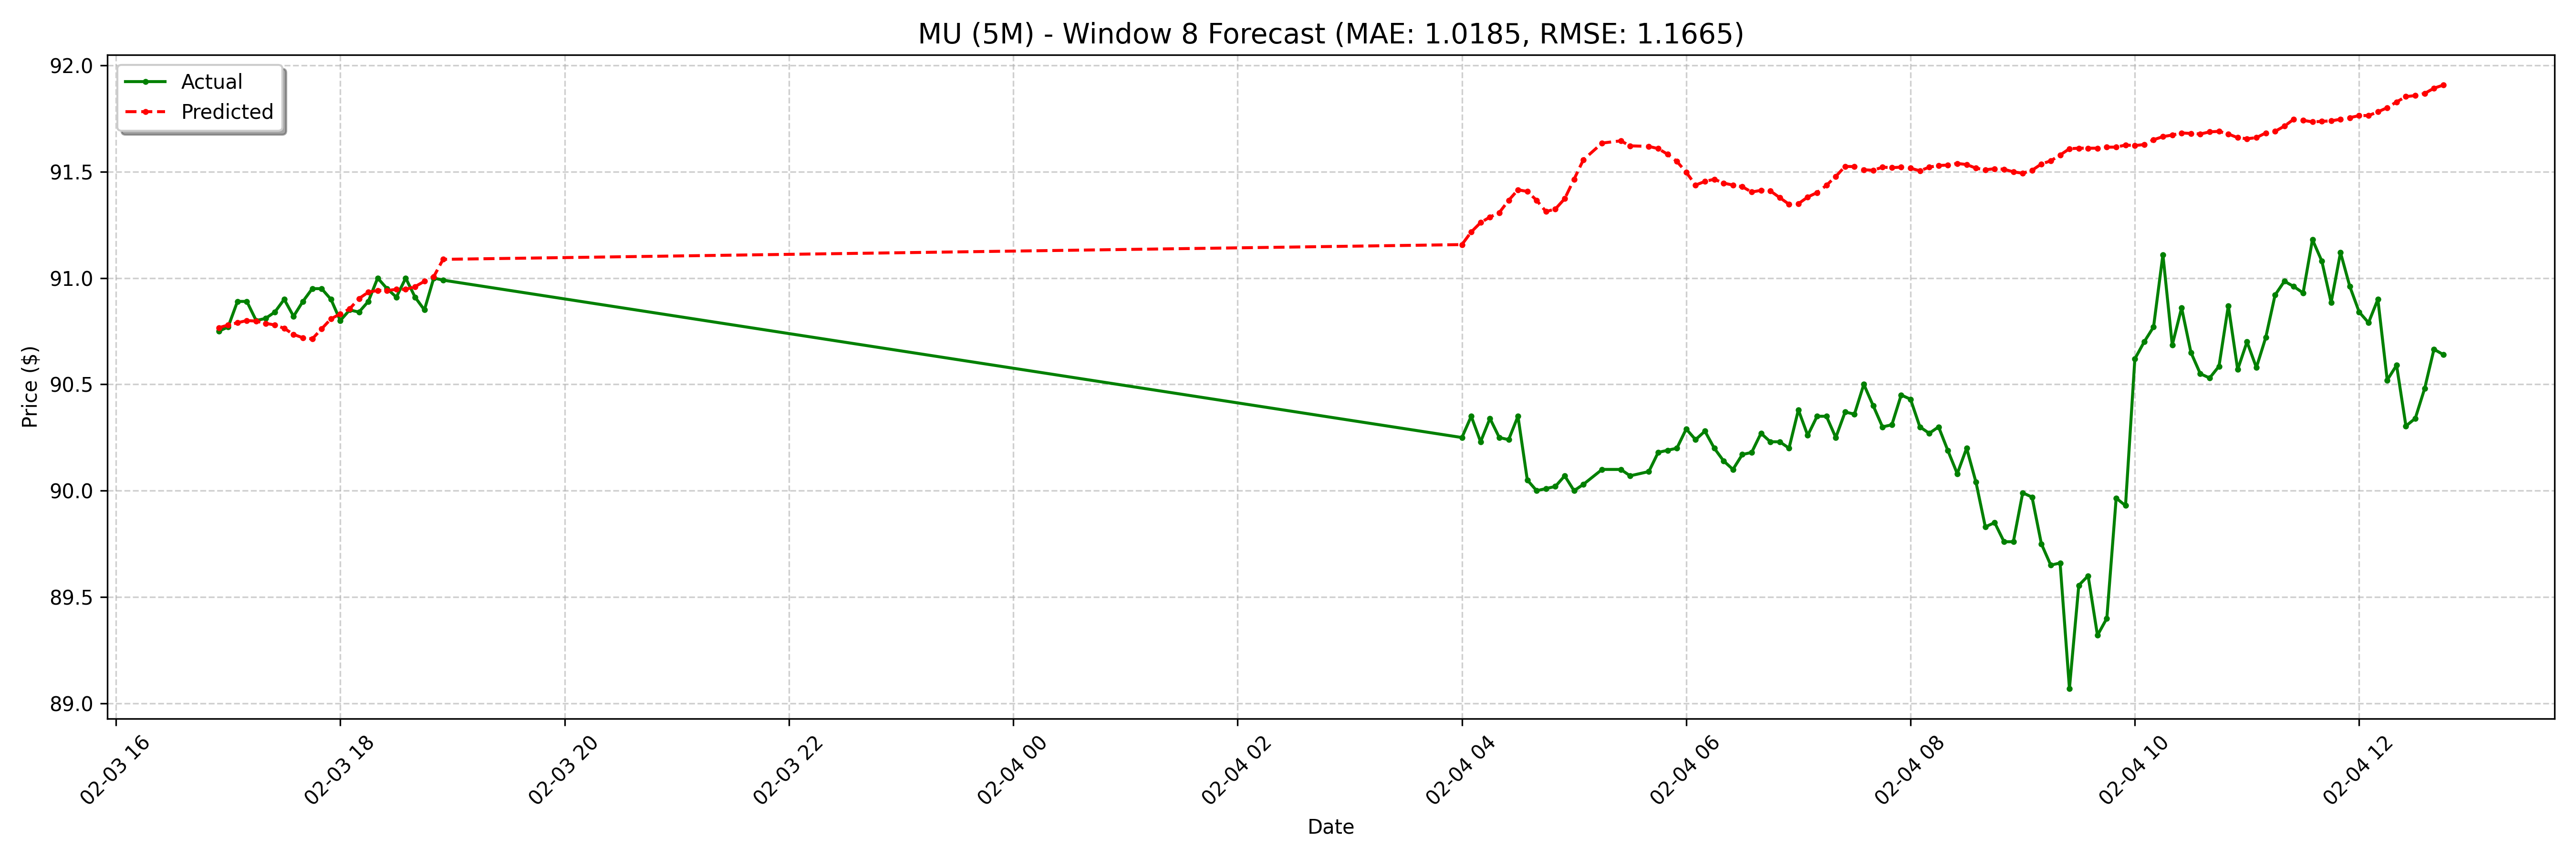

Source data for this figure (header and first rows):
date, actual, forecast
2025-02-03 16:55:00-05:00, 90.75, 90.77
2025-02-03 17:00:00-05:00, 90.77, 90.78
2025-02-03 17:05:00-05:00, 90.89, 90.79
2025-02-03 17:10:00-05:00, 90.89, 90.8
2025-02-03 17:15:00-05:00, 90.8, 90.8
2025-02-03 17:20:00-05:00, 90.81, 90.79
2025-02-03 17:25:00-05:00, 90.84, 90.78
2025-02-03 17:30:00-05:00, 90.9, 90.76
2025-02-03 17:35:00-05:00, 90.82, 90.73
2025-02-03 17:40:00-05:00, 90.89, 90.72
2025-02-03 17:45:00-05:00, 90.95, 90.71
2025-02-03 17:50:00-05:00, 90.95, 90.76
2025-02-03 17:55:00-05:00, 90.9, 90.81
2025-02-03 18:00:00-05:00, 90.8, 90.83
2025-02-03 18:05:00-05:00, 90.85, 90.86
2025-02-03 18:10:00-05:00, 90.84, 90.9
2025-02-03 18:15:00-05:00, 90.89, 90.93
2025-02-03 18:20:00-05:00, 91.0, 90.94
2025-02-03 18:25:00-05:00, 90.95, 90.94
2025-02-03 18:30:00-05:00, 90.91, 90.95
2025-02-03 18:35:00-05:00, 91.0, 90.95
2025-02-03 18:40:00-05:00, 90.91, 90.96
2025-02-03 18:45:00-05:00, 90.85, 90.98
2025-02-03 18:50:00-05:00, 91.0, 91.01
2025-02-03 18:55:00-05:00, 90.99, 91.09
2025-02-04 04:00:00-05:00, 90.25, 91.16
2025-02-04 04:05:00-05:00, 90.35, 91.22
2025-02-04 04:10:00-05:00, 90.23, 91.26
2025-02-04 04:15:00-05:00, 90.34, 91.29
2025-02-04 04:20:00-05:00, 90.25, 91.31
2025-02-04 04:25:00-05:00, 90.24, 91.37
2025-02-04 04:30:00-05:00, 90.35, 91.41
2025-02-04 04:35:00-05:00, 90.05, 91.41
2025-02-04 04:40:00-05:00, 90.0, 91.37
2025-02-04 04:45:00-05:00, 90.01, 91.31
2025-02-04 04:50:00-05:00, 90.02, 91.32
2025-02-04 04:55:00-05:00, 90.07, 91.37
2025-02-04 05:00:00-05:00, 90.0, 91.46
2025-02-04 05:05:00-05:00, 90.03, 91.56
2025-02-04 05:15:00-05:00, 90.1, 91.63
2025-02-04 05:25:00-05:00, 90.1, 91.65
2025-02-04 05:30:00-05:00, 90.07, 91.62
2025-02-04 05:40:00-05:00, 90.09, 91.62
2025-02-04 05:45:00-05:00, 90.18, 91.61
2025-02-04 05:50:00-05:00, 90.19, 91.58
2025-02-04 05:55:00-05:00, 90.2, 91.55
2025-02-04 06:00:00-05:00, 90.29, 91.5
2025-02-04 06:05:00-05:00, 90.24, 91.44
2025-02-04 06:10:00-05:00, 90.28, 91.45
2025-02-04 06:15:00-05:00, 90.2, 91.46
2025-02-04 06:20:00-05:00, 90.14, 91.45
2025-02-04 06:25:00-05:00, 90.1, 91.44
2025-02-04 06:30:00-05:00, 90.17, 91.43
2025-02-04 06:35:00-05:00, 90.18, 91.4
2025-02-04 06:40:00-05:00, 90.27, 91.41
2025-02-04 06:45:00-05:00, 90.23, 91.41
2025-02-04 06:50:00-05:00, 90.23, 91.38
2025-02-04 06:55:00-05:00, 90.2, 91.35
2025-02-04 07:00:00-05:00, 90.38, 91.35
2025-02-04 07:05:00-05:00, 90.26, 91.38
... 68 more rows
